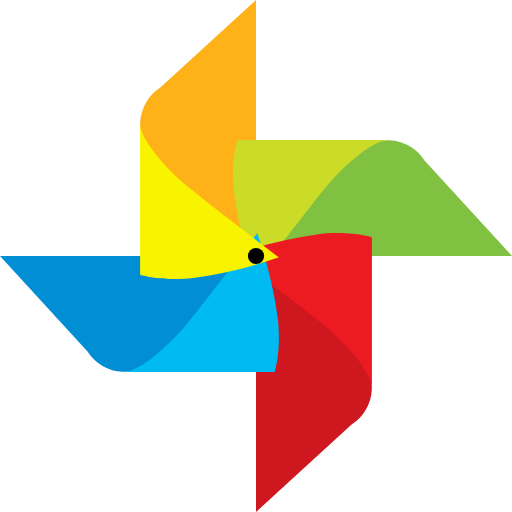
t = 0.00 s
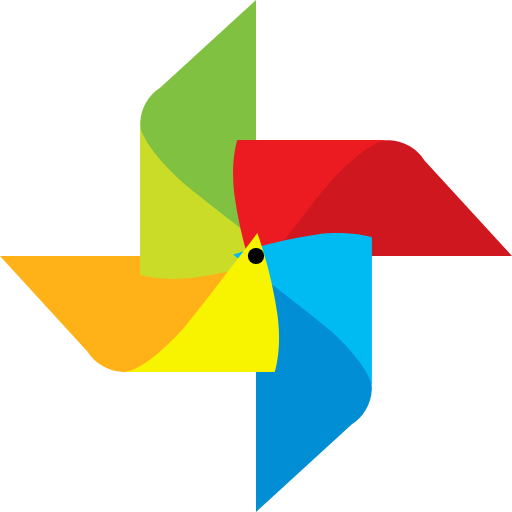
t = 0.15 s
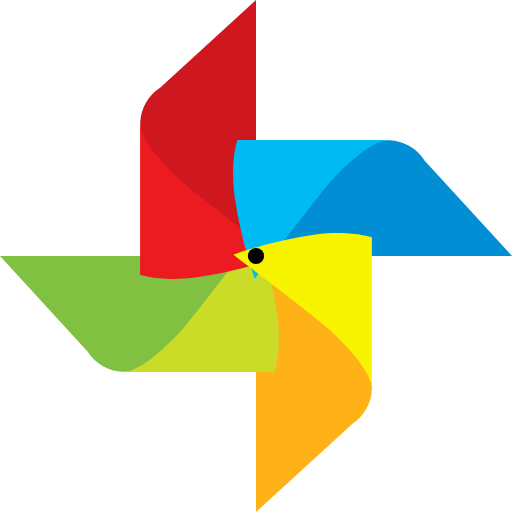
t = 0.30 s
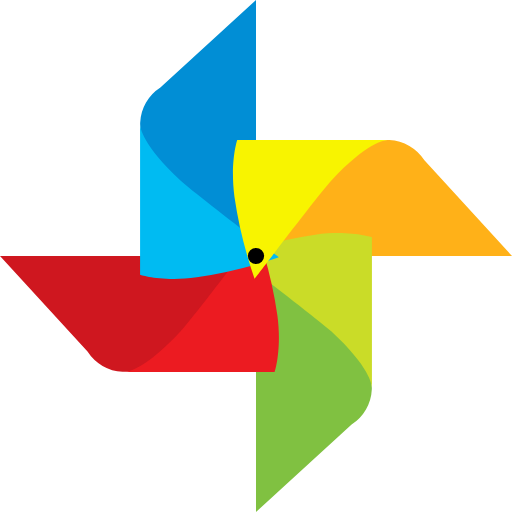
t = 0.45 s

The animated SVG that drew these frames (rendered in a browser with its animation timeline set to each time). Animation: 1 SMIL element (animateTransform=1); one cycle of 0.60 s, repeats indefinitely.

<?xml version="1.0" encoding="UTF-8" standalone="no"?>
<svg xmlns:svg="http://www.w3.org/2000/svg" xmlns="http://www.w3.org/2000/svg" xmlns:xlink="http://www.w3.org/1999/xlink" version="1.0" width="40px" height="40px" viewBox="0 0 128 128" xml:space="preserve"><g><path d="M64 0L40.08 21.9a10.98 10.98 0 0 0-5.05 8.75C34.37 44.85 64 60.63 64 60.63V0z" fill="#ffb118"/><path d="M128 64l-21.88-23.9a10.97 10.97 0 0 0-8.75-5.05C83.17 34.4 67.4 64 67.4 64H128z" fill="#80c141"/><path d="M63.7 69.73a110.97 110.97 0 0 1-5.04-20.54c-1.16-8.7.68-14.17.68-14.17h38.03s-4.3-.86-14.47 10.1c-3.06 3.3-19.2 24.58-19.2 24.58z" fill="#cadc28"/><path d="M64 128l23.9-21.88a10.97 10.97 0 0 0 5.05-8.75C93.6 83.17 64 67.4 64 67.4V128z" fill="#cf171f"/><path d="M58.27 63.7a110.97 110.97 0 0 1 20.54-5.04c8.7-1.16 14.17.68 14.17.68v38.03s.86-4.3-10.1-14.47c-3.3-3.06-24.58-19.2-24.58-19.2z" fill="#ec1b21"/><path d="M0 64l21.88 23.9a10.97 10.97 0 0 0 8.75 5.05C44.83 93.6 60.6 64 60.6 64H0z" fill="#018ed5"/><path d="M64.3 58.27a110.97 110.97 0 0 1 5.04 20.54c1.16 8.7-.68 14.17-.68 14.17H30.63s4.3.86 14.47-10.1c3.06-3.3 19.2-24.58 19.2-24.58z" fill="#00bbf2"/><path d="M69.73 64.34a111.02 111.02 0 0 1-20.55 5.05c-8.7 1.14-14.15-.7-14.15-.7V30.65s-.86 4.3 10.1 14.5c3.3 3.05 24.6 19.2 24.6 19.2z" fill="#f8f400"/><circle cx="64" cy="64" r="2.03"/><animateTransform attributeName="transform" type="rotate" from="0 64 64" to="-360 64 64" dur="600ms" repeatCount="indefinite"/></g></svg>